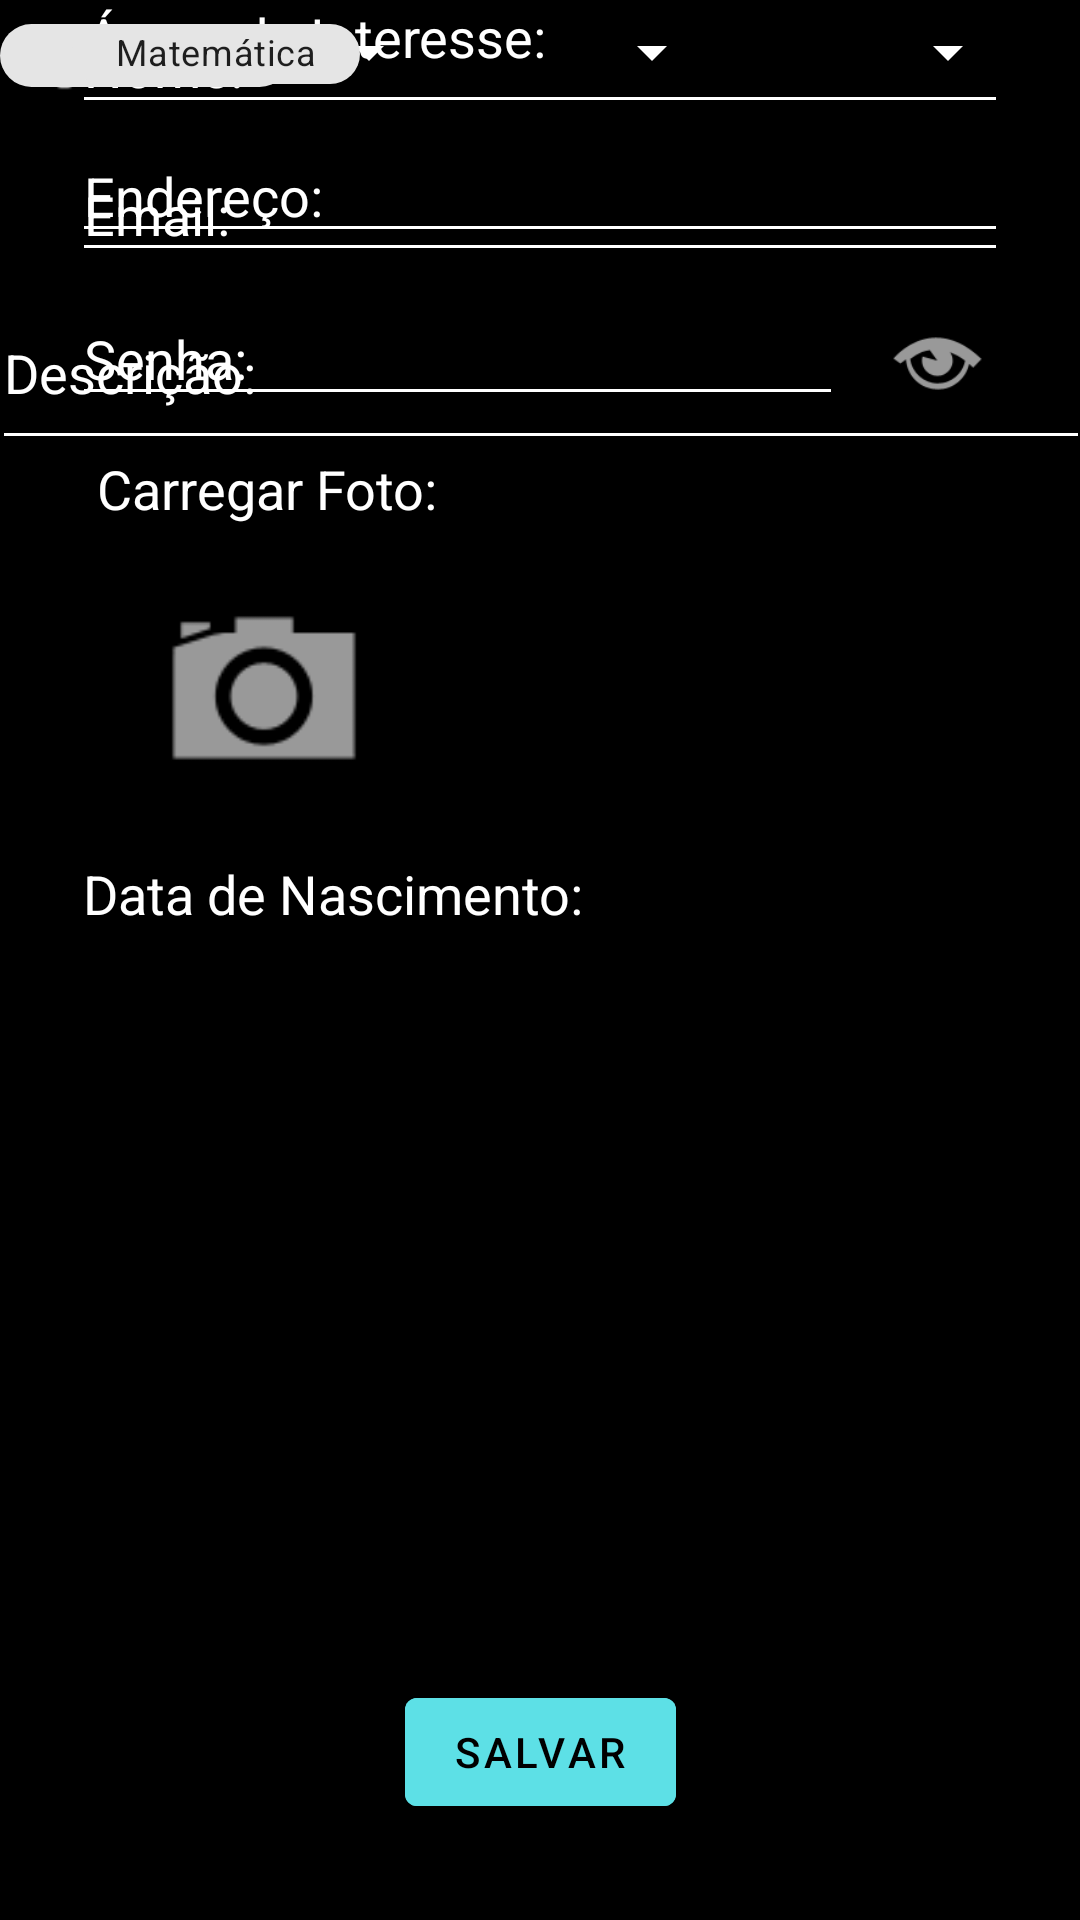

Here is an Android app screen rendered from its layout file. Give the layout XML and the strings, colors and styles it references.
<!-- AndroidManifest.xml: application theme Theme.TeachHelp -->
<!-- res/layout/fragment_editar_perfil.xml -->
<?xml version="1.0" encoding="utf-8"?>
<androidx.constraintlayout.widget.ConstraintLayout xmlns:android="http://schemas.android.com/apk/res/android"
    xmlns:app="http://schemas.android.com/apk/res-auto"
    xmlns:tools="http://schemas.android.com/tools"
    android:layout_width="match_parent"
    android:layout_height="match_parent"
    android:background="#FF000000"
    tools:context=".CadastroActivity">

    <ImageView
        android:id="@+id/imageView11"
        android:layout_width="43dp"
        android:layout_height="38dp"
        android:tint="#FFFFFF"
        app:srcCompat="@android:drawable/ic_input_add"
        tools:layout_editor_absoluteX="336dp"
        tools:layout_editor_absoluteY="584dp" />

    <EditText
        android:id="@+id/etNome"
        android:layout_width="0dp"
        android:layout_height="wrap_content"
        android:layout_marginStart="24dp"
        android:layout_marginEnd="24dp"
        android:backgroundTint="#FFFFFF"
        android:ems="10"
        android:hint="Nome:"
        android:inputType="textPersonName"
        android:textColor="#FFFFFF"
        android:textColorHint="#FFFFFF"
        app:layout_constraintEnd_toEndOf="parent"
        app:layout_constraintHorizontal_bias="1.0"
        app:layout_constraintStart_toStartOf="parent"
        tools:layout_editor_absoluteY="49dp" />

    <Spinner
        android:id="@+id/etAno"
        android:layout_width="123dp"
        android:layout_height="35dp"
        android:layout_marginEnd="20dp"
        android:backgroundTint="#FFFFFF"
        android:spinnerMode="dropdown"
        app:layout_constraintEnd_toEndOf="parent"
        tools:layout_editor_absoluteY="380dp" />

    <Spinner
        android:id="@+id/etMês"
        android:layout_width="123dp"
        android:layout_height="35dp"
        android:layout_marginStart="16dp"
        android:layout_marginEnd="16dp"
        android:backgroundTint="#FFFFFF"
        android:spinnerMode="dropdown"
        app:layout_constraintEnd_toStartOf="@+id/etAno"
        app:layout_constraintHorizontal_bias="0.529"
        app:layout_constraintStart_toEndOf="@+id/etDia"
        tools:layout_editor_absoluteY="380dp" />

    <Spinner
        android:id="@+id/etDia"
        android:layout_width="123dp"
        android:layout_height="35dp"
        android:layout_marginStart="24dp"
        android:backgroundTint="#FFFFFF"
        android:spinnerMode="dropdown"
        android:textAlignment="center"
        app:layout_constraintStart_toStartOf="parent"
        tools:layout_editor_absoluteY="380dp" />

    <EditText
        android:id="@+id/etEmail"
        android:layout_width="0dp"
        android:layout_height="wrap_content"
        android:layout_marginStart="24dp"
        android:layout_marginTop="8dp"
        android:layout_marginEnd="24dp"
        android:backgroundTint="#FFFFFF"
        android:ems="10"
        android:hint="Email:"
        android:inputType="textEmailAddress"
        android:textColor="#FFFFFF"
        android:textColorHint="#FFFFFF"
        app:layout_constraintEnd_toEndOf="parent"
        app:layout_constraintHorizontal_bias="1.0"
        app:layout_constraintStart_toStartOf="parent"
        app:layout_constraintTop_toBottomOf="@+id/etNome" />

    <TextView
        android:id="@+id/textView4"
        android:layout_width="174dp"
        android:layout_height="25dp"
        android:layout_marginStart="24dp"
        android:layout_marginTop="12dp"
        android:backgroundTint="#FFFFFF"
        android:text="Data de Nascimento:"
        android:textAlignment="center"
        android:textColor="#FFFFFF"
        android:textSize="18sp"
        app:layout_constraintStart_toStartOf="parent"
        app:layout_constraintTop_toBottomOf="@+id/imageView2" />

    <EditText
        android:id="@+id/etEndereço"
        android:layout_width="0dp"
        android:layout_height="wrap_content"
        android:layout_marginStart="24dp"
        android:layout_marginTop="8dp"
        android:layout_marginEnd="24dp"
        android:backgroundTint="#FFFFFF"
        android:ems="10"
        android:hint="Endereço:"
        android:inputType="textPersonName"
        android:textColor="#FFFFFF"
        android:textColorHint="#FFFFFF"
        app:layout_constraintEnd_toEndOf="parent"
        app:layout_constraintHorizontal_bias="1.0"
        app:layout_constraintStart_toStartOf="parent"
        app:layout_constraintTop_toBottomOf="@+id/etMês" />

    <TextView
        android:id="@+id/textView5"
        android:layout_width="163dp"
        android:layout_height="24dp"
        android:layout_marginStart="24dp"
        android:text="Áreas de Interesse:"
        android:textAlignment="center"
        android:textColor="#FFFFFF"
        android:textSize="18dp"
        app:layout_constraintStart_toStartOf="parent"
        tools:layout_editor_absoluteY="548dp" />

    <com.google.android.material.chip.Chip
        android:id="@+id/chip3"
        android:layout_width="97dp"
        android:layout_height="37dp"
        android:layout_marginStart="8dp"
        android:layout_marginEnd="8dp"
        android:text="Física"
        android:textAlignment="center"
        android:textSize="12sp"
        app:layout_constraintEnd_toStartOf="@+id/chip4"
        app:layout_constraintHorizontal_bias="1.0"
        app:layout_constraintStart_toEndOf="@+id/chip2"
        tools:layout_editor_absoluteY="586dp" />

    <com.google.android.material.chip.Chip
        android:id="@+id/chip4"
        android:layout_width="97dp"
        android:layout_height="37dp"
        android:text="Inglês"
        android:textAlignment="center"
        android:textSize="12sp"
        tools:layout_editor_absoluteX="232dp"
        tools:layout_editor_absoluteY="586dp" />

    <com.google.android.material.chip.Chip
        android:id="@+id/chip2"
        android:layout_width="96dp"
        android:layout_height="36dp"
        android:layout_marginStart="24dp"
        android:text="Matemática"
        android:textAlignment="center"
        android:textSize="12sp"
        app:layout_constraintStart_toStartOf="parent"
        tools:layout_editor_absoluteY="586dp" />

    <ImageView
        android:id="@+id/imageView2"
        android:layout_width="128dp"
        android:layout_height="86dp"
        android:layout_marginStart="24dp"
        android:layout_marginTop="12dp"
        app:layout_constraintStart_toStartOf="parent"
        app:layout_constraintTop_toBottomOf="@+id/textView"
        app:srcCompat="@android:drawable/ic_menu_camera" />

    <Button
        android:id="@+id/button"
        android:layout_width="wrap_content"
        android:layout_height="wrap_content"
        android:layout_marginStart="50dp"
        android:layout_marginEnd="50dp"
        android:layout_marginBottom="32dp"
        android:backgroundTint="#5de0e6"
        android:text="Salvar"
        android:textColor="#FF000000"
        app:layout_constraintBottom_toBottomOf="parent"
        app:layout_constraintEnd_toEndOf="parent"
        app:layout_constraintStart_toStartOf="parent" />

    <EditText
        android:id="@+id/etSenha"
        android:layout_width="0dp"
        android:layout_height="40dp"
        android:layout_marginStart="24dp"
        android:layout_marginTop="8dp"
        android:backgroundTint="#FFFFFF"
        android:ems="10"
        android:hint="Senha:"
        android:inputType="textPassword"
        android:textColor="#FFFFFF"
        android:textColorHint="#FFFFFF"
        app:layout_constraintEnd_toStartOf="@+id/imageView6"
        app:layout_constraintStart_toStartOf="parent"
        app:layout_constraintTop_toBottomOf="@+id/etEmail" />

    <TextView
        android:id="@+id/textView"
        android:layout_width="130dp"
        android:layout_height="25dp"
        android:layout_marginStart="24dp"
        android:layout_marginTop="12dp"
        android:backgroundTint="#FFFFFF"
        android:text="Carregar Foto:"
        android:textAlignment="center"
        android:textColor="#FFFFFF"
        android:textSize="18sp"
        app:layout_constraintStart_toStartOf="parent"
        app:layout_constraintTop_toBottomOf="@+id/etSenha" />

    <androidx.constraintlayout.widget.Group
        android:layout_width="27dp"
        android:layout_height="18dp"
        tools:layout_editor_absoluteX="187dp"
        tools:layout_editor_absoluteY="600dp" />

    <EditText
        android:id="@+id/etDescrição"
        android:layout_width="366dp"
        android:layout_height="61dp"
        android:layout_marginStart="24dp"
        android:layout_marginTop="8dp"
        android:layout_marginEnd="24dp"
        android:backgroundTint="#FFFFFF"
        android:ems="10"
        android:inputType="textPersonName"
        android:text="Descrição:"
        android:textColor="#FFFFFF"
        android:textColorHint="#FFFFFF"
        app:layout_constraintEnd_toEndOf="parent"
        app:layout_constraintStart_toStartOf="parent"
        app:layout_constraintTop_toBottomOf="@+id/etEndereço" />

    <ImageView
        android:id="@+id/imageView6"
        android:layout_width="47dp"
        android:layout_height="39dp"
        android:layout_marginStart="8dp"
        android:layout_marginTop="10dp"
        android:layout_marginEnd="24dp"
        android:src="@android:drawable/ic_menu_view"
        app:layout_constraintEnd_toEndOf="parent"
        app:layout_constraintStart_toEndOf="@+id/etSenha"
        app:layout_constraintTop_toBottomOf="@+id/etEmail" />

</androidx.constraintlayout.widget.ConstraintLayout>
<!-- resources referenced by this layout -->
<resources>
  <style name="Theme.TeachHelp" parent="Theme.MaterialComponents.DayNight.DarkActionBar">
          
          <item name="colorPrimary">@color/purple_500</item>
          <item name="colorPrimaryVariant">@color/purple_700</item>
          <item name="colorOnPrimary">@color/white</item>
          
          <item name="colorSecondary">@color/teal_200</item>
          <item name="colorSecondaryVariant">@color/teal_700</item>
          <item name="colorOnSecondary">@color/black</item>
          
          <item name="android:statusBarColor">?attr/colorPrimaryVariant</item>
          
      </style>
  <color name="purple_500">#FF6200EE</color>
  <color name="purple_700">#FF3700B3</color>
  <color name="white">#FFFFFFFF</color>
  <color name="teal_200">#FF03DAC5</color>
  <color name="teal_700">#FF018786</color>
  <color name="black">#FF000000</color>
</resources>
